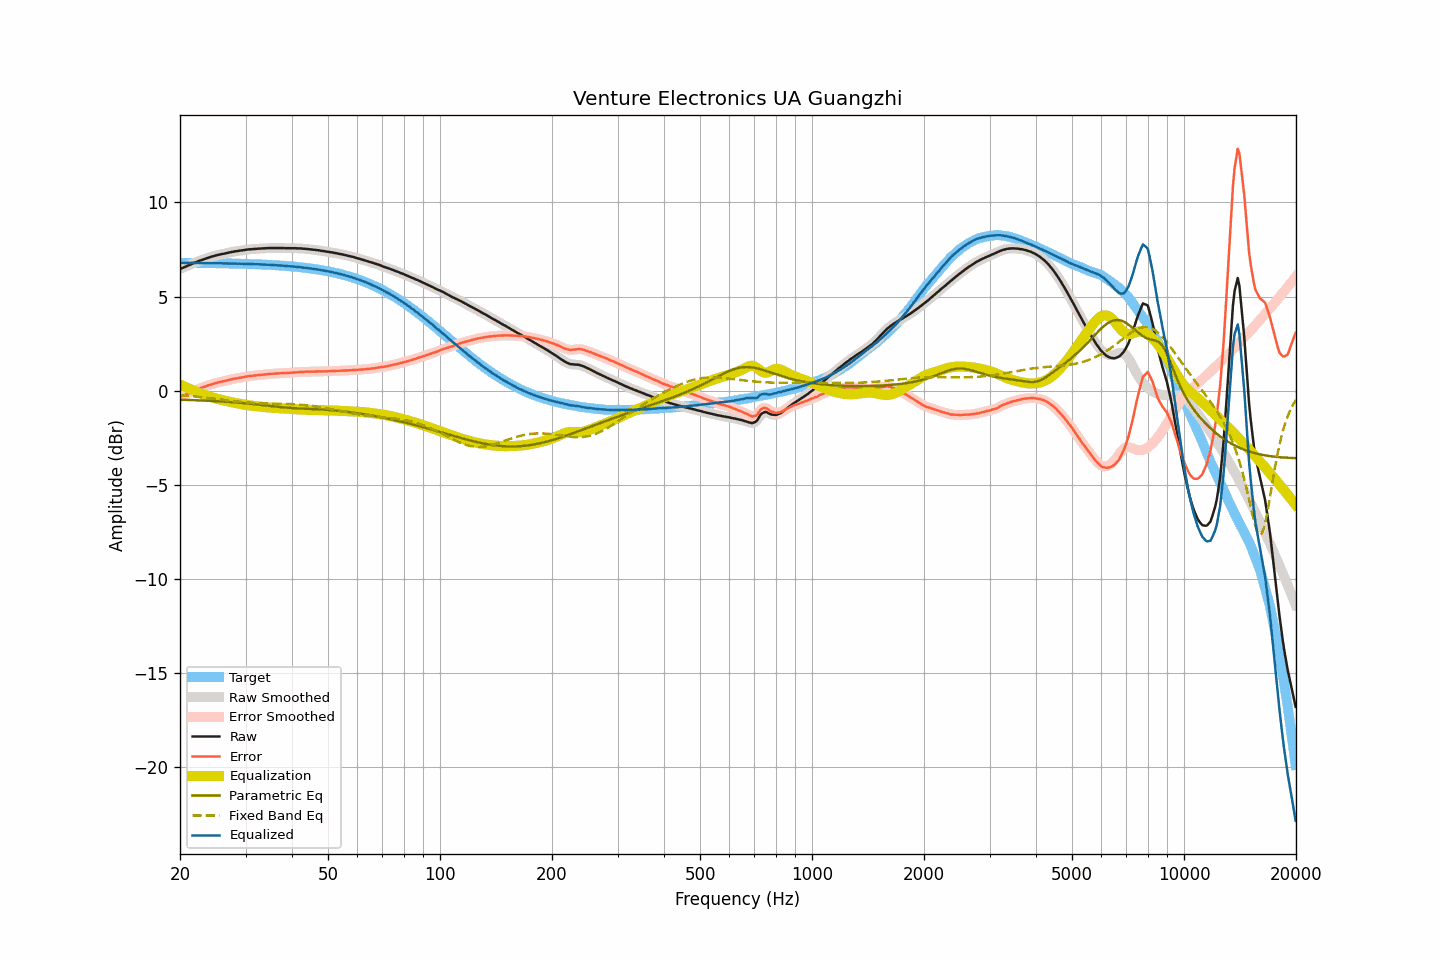

The table this chart was drawn from, first rows:
frequency, raw, smoothed, error, error_smoothed, equalization, parametric_eq, fixed_band_eq, equalized_raw, equalized_smoothed, target
20.00, 6.47, 6.47, -0.32, -0.33, 0.33, -0.47, -0.23, 6.80, 6.80, 6.79
20.20, 6.50, 6.50, -0.29, -0.29, 0.29, -0.48, -0.24, 6.79, 6.79, 6.79
20.40, 6.54, 6.54, -0.25, -0.26, 0.25, -0.48, -0.25, 6.79, 6.79, 6.79
20.61, 6.57, 6.57, -0.22, -0.22, 0.22, -0.48, -0.25, 6.78, 6.79, 6.79
20.81, 6.61, 6.61, -0.18, -0.18, 0.18, -0.48, -0.26, 6.79, 6.79, 6.79
21.02, 6.65, 6.65, -0.14, -0.15, 0.14, -0.49, -0.27, 6.79, 6.79, 6.79
21.23, 6.68, 6.68, -0.11, -0.11, 0.10, -0.49, -0.28, 6.78, 6.79, 6.79
21.44, 6.72, 6.72, -0.07, -0.07, 0.07, -0.49, -0.28, 6.79, 6.79, 6.79
21.66, 6.76, 6.76, -0.03, -0.03, 0.03, -0.50, -0.29, 6.79, 6.79, 6.79
21.87, 6.80, 6.80, 0.01, 0.01, -0.01, -0.50, -0.30, 6.79, 6.79, 6.79
22.09, 6.83, 6.83, 0.04, 0.05, -0.04, -0.50, -0.31, 6.79, 6.79, 6.79
22.31, 6.87, 6.87, 0.08, 0.08, -0.08, -0.51, -0.32, 6.79, 6.79, 6.79
22.54, 6.90, 6.90, 0.11, 0.11, -0.11, -0.51, -0.33, 6.79, 6.79, 6.78
22.76, 6.93, 6.93, 0.15, 0.15, -0.15, -0.51, -0.33, 6.78, 6.78, 6.78
22.99, 6.96, 6.96, 0.18, 0.18, -0.18, -0.52, -0.34, 6.78, 6.78, 6.78
23.22, 6.99, 6.99, 0.21, 0.21, -0.21, -0.52, -0.35, 6.78, 6.78, 6.78
23.45, 7.02, 7.02, 0.24, 0.24, -0.24, -0.52, -0.36, 6.78, 6.78, 6.78
23.69, 7.05, 7.05, 0.27, 0.27, -0.27, -0.53, -0.37, 6.78, 6.78, 6.78
23.92, 7.08, 7.08, 0.30, 0.30, -0.30, -0.53, -0.38, 6.78, 6.78, 6.78
24.16, 7.10, 7.10, 0.32, 0.32, -0.33, -0.54, -0.39, 6.77, 6.78, 6.78
24.40, 7.13, 7.13, 0.35, 0.35, -0.35, -0.54, -0.40, 6.78, 6.78, 6.78
24.65, 7.15, 7.15, 0.37, 0.38, -0.38, -0.54, -0.41, 6.77, 6.77, 6.77
24.89, 7.18, 7.18, 0.41, 0.40, -0.40, -0.55, -0.42, 6.78, 6.77, 6.77
25.14, 7.20, 7.20, 0.43, 0.43, -0.43, -0.55, -0.43, 6.77, 6.77, 6.77
25.39, 7.22, 7.22, 0.45, 0.45, -0.45, -0.56, -0.45, 6.77, 6.77, 6.77
25.65, 7.24, 7.24, 0.47, 0.47, -0.47, -0.56, -0.46, 6.77, 6.77, 6.77
25.91, 7.26, 7.26, 0.49, 0.49, -0.49, -0.57, -0.47, 6.77, 6.77, 6.77
26.16, 7.27, 7.27, 0.50, 0.51, -0.51, -0.57, -0.48, 6.76, 6.76, 6.77
26.43, 7.29, 7.29, 0.52, 0.52, -0.53, -0.58, -0.49, 6.76, 6.76, 6.76
26.69, 7.31, 7.31, 0.55, 0.55, -0.55, -0.58, -0.50, 6.76, 6.76, 6.76
26.96, 7.33, 7.33, 0.57, 0.57, -0.57, -0.59, -0.51, 6.76, 6.76, 6.76
27.23, 7.35, 7.35, 0.59, 0.59, -0.59, -0.60, -0.52, 6.76, 6.76, 6.76
27.50, 7.37, 7.37, 0.61, 0.61, -0.61, -0.60, -0.53, 6.76, 6.76, 6.76
27.77, 7.38, 7.38, 0.62, 0.63, -0.62, -0.61, -0.54, 6.75, 6.76, 6.76
28.05, 7.40, 7.40, 0.65, 0.64, -0.64, -0.62, -0.55, 6.76, 6.75, 6.75
28.33, 7.41, 7.41, 0.66, 0.66, -0.66, -0.62, -0.56, 6.75, 6.75, 6.75
28.62, 7.42, 7.42, 0.67, 0.67, -0.67, -0.63, -0.57, 6.74, 6.75, 6.75
28.90, 7.44, 7.44, 0.69, 0.69, -0.69, -0.64, -0.58, 6.75, 6.75, 6.75
29.19, 7.45, 7.45, 0.70, 0.70, -0.71, -0.64, -0.59, 6.74, 6.74, 6.74
29.48, 7.46, 7.46, 0.72, 0.72, -0.72, -0.65, -0.60, 6.74, 6.74, 6.74
29.78, 7.47, 7.47, 0.73, 0.73, -0.73, -0.66, -0.61, 6.74, 6.74, 6.74
30.08, 7.49, 7.49, 0.75, 0.75, -0.75, -0.67, -0.62, 6.74, 6.74, 6.74
30.38, 7.50, 7.50, 0.76, 0.76, -0.76, -0.67, -0.62, 6.74, 6.74, 6.73
30.68, 7.51, 7.51, 0.78, 0.78, -0.77, -0.68, -0.63, 6.74, 6.73, 6.73
30.99, 7.51, 7.51, 0.78, 0.78, -0.78, -0.69, -0.64, 6.73, 6.73, 6.73
31.30, 7.52, 7.52, 0.79, 0.79, -0.79, -0.70, -0.64, 6.72, 6.72, 6.73
31.61, 7.53, 7.52, 0.81, 0.80, -0.81, -0.71, -0.65, 6.72, 6.72, 6.72
31.93, 7.53, 7.53, 0.81, 0.81, -0.81, -0.72, -0.65, 6.71, 6.72, 6.72
32.24, 7.54, 7.54, 0.82, 0.82, -0.82, -0.73, -0.66, 6.72, 6.72, 6.72
32.57, 7.55, 7.55, 0.84, 0.83, -0.83, -0.74, -0.66, 6.72, 6.71, 6.71
32.89, 7.55, 7.55, 0.84, 0.84, -0.84, -0.75, -0.67, 6.71, 6.71, 6.71
33.22, 7.56, 7.56, 0.85, 0.85, -0.85, -0.76, -0.67, 6.71, 6.70, 6.70
33.55, 7.56, 7.56, 0.86, 0.86, -0.86, -0.77, -0.67, 6.70, 6.70, 6.70
33.89, 7.57, 7.57, 0.87, 0.87, -0.87, -0.78, -0.67, 6.70, 6.70, 6.70
34.23, 7.57, 7.57, 0.88, 0.88, -0.88, -0.79, -0.68, 6.69, 6.69, 6.69
34.57, 7.58, 7.58, 0.89, 0.89, -0.89, -0.80, -0.68, 6.69, 6.69, 6.69
34.92, 7.58, 7.58, 0.90, 0.89, -0.89, -0.81, -0.68, 6.69, 6.69, 6.68
35.27, 7.58, 7.58, 0.90, 0.90, -0.90, -0.82, -0.68, 6.68, 6.68, 6.68
35.62, 7.58, 7.58, 0.91, 0.91, -0.91, -0.83, -0.68, 6.67, 6.67, 6.67
35.97, 7.58, 7.58, 0.91, 0.91, -0.91, -0.83, -0.68, 6.67, 6.67, 6.67
... 635 more rows
